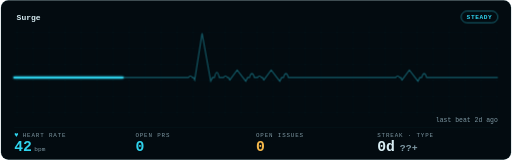
t = 0.00 s
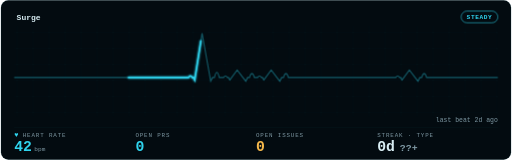
t = 1.54 s
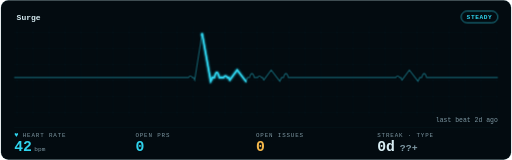
t = 3.08 s
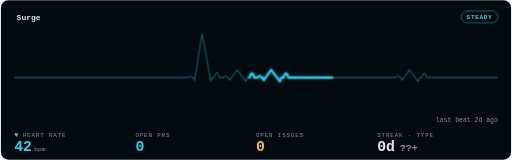
t = 4.62 s
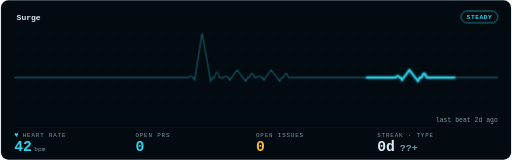
t = 6.55 s
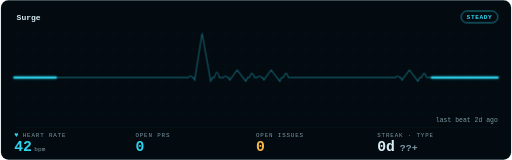
t = 7.70 s

The animated SVG that drew these frames (rendered in a browser with its animation timeline set to each time). Animation: 5 CSS @keyframes rules; frames cover the first 7.70 s, repeats indefinitely.

<svg xmlns="http://www.w3.org/2000/svg" width="100%"
     viewBox="0 0 830 260" role="img" aria-labelledby="gp-title gp-desc">
  <title id="gp-title">LowEntropyy/Surge's pulse — 42 bpm (steady)</title>
  <desc id="gp-desc">GitHub activity heartbeat for @LowEntropyy/Surge: 2 contributions this week, 61 in the last year.</desc>
  <style>.gp-trail{animation:gp-sweep 8.6s linear infinite}
       .gp-sweep{animation:gp-sweep 8.6s linear infinite}
       .gp-grid-pulse{animation:gp-grid-breathe 15.4s ease-in-out infinite}
       .gp-pill-pulse{animation:gp-pill-breathe 4.8s ease-in-out infinite}
       .gp-heart{animation:gp-thump 1.65s ease-in-out infinite;transform-origin:center;transform-box:fill-box}
       .gp-dot{animation:gp-blink 1.8s ease-in-out infinite}
       @keyframes gp-sweep{from{stroke-dashoffset:1000}to{stroke-dashoffset:0}}
       @keyframes gp-grid-breathe{0%,100%{opacity:.72}50%{opacity:.96}}
       @keyframes gp-pill-breathe{0%,100%{opacity:.72}50%{opacity:1}}
       @keyframes gp-thump{0%,100%{transform:scale(1)}20%{transform:scale(1.12)}40%{transform:scale(1)}}
       @keyframes gp-blink{50%{opacity:.25}}@media (prefers-reduced-motion:reduce){*{animation:none !important}}</style>
  <defs>
    
    <filter id="gp-glow" x="-20%" y="-40%" width="140%" height="180%">
      <feGaussianBlur stdDeviation="1.7" result="b"/>
      <feMerge><feMergeNode in="b"/><feMergeNode in="SourceGraphic"/></feMerge>
    </filter>
    <pattern id="gp-grid" width="26" height="26" patternUnits="userSpaceOnUse">
      <path d="M26 0H0V26" fill="none" stroke="rgba(47,212,238,0.09)" stroke-width="1"/>
    </pattern>
  </defs>

  <rect x="0.5" y="0.5" width="829" height="259"
        rx="12" fill="#030B10" stroke="rgba(47,212,238,0.09)"/>
  <rect x="22" y="42" width="786" height="148" fill="url(#gp-grid)" opacity="0.9" class="gp-grid-pulse"/>

  <text x="26" y="32" font-family="ui-monospace,'SF Mono','Cascadia Code',Menlo,Consolas,monospace" font-size="13"
        font-weight="600" fill="#D9EEF4">Surge</text>

  <rect class="gp-pill-pulse" x="748.4" y="18" width="59.6" height="19"
        rx="9.5" fill="none" stroke="#2FD4EE" opacity="0.85"/>
  <text x="778.2" y="31" text-anchor="middle"
        font-family="ui-monospace,'SF Mono','Cascadia Code',Menlo,Consolas,monospace" font-size="10" font-weight="600"
        fill="#2FD4EE" letter-spacing="1">STEADY</text>
  
  <line x1="22" y1="207" x2="808" y2="207" stroke="rgba(47,212,238,0.09)" stroke-width="1" opacity="0.55"/>
  <line x1="22" y1="126" x2="808" y2="126"
        stroke="rgba(47,212,238,0.09)" stroke-width="1" opacity="0.25"/>
  <path d="M22 126 h56.143 h56.143 h56.143 h56.143 h56.143 h2.637 q3 -5.5 6 0 h2 l2 4 l12 -76 l14 78 l3 -6 h3 q4 -17 8 0 h3.505 h3.505 q3 -5.5 6 0 h2 l2 4 l12 -16.342 l14 18.342 l3 -6 h3 q4 -13.277 8 0 h2.637 h2.637 q3 -5.5 6 0 h2 l2 4 l12 -16.342 l14 18.342 l3 -6 h3 q4 -13.277 8 0 h3.505 h56.143 h56.143 h56.143 h2.637 q3 -5.5 6 0 h2 l2 4 l12 -16.342 l14 18.342 l3 -6 h3 q4 -13.277 8 0 h3.505 h56.143 h56.143 H808" fill="none" stroke="#2FD4EE" stroke-width="1.8" opacity="0.40"/>
       <path class="gp-trail" d="M22 126 h56.143 h56.143 h56.143 h56.143 h56.143 h2.637 q3 -5.5 6 0 h2 l2 4 l12 -76 l14 78 l3 -6 h3 q4 -17 8 0 h3.505 h3.505 q3 -5.5 6 0 h2 l2 4 l12 -16.342 l14 18.342 l3 -6 h3 q4 -13.277 8 0 h2.637 h2.637 q3 -5.5 6 0 h2 l2 4 l12 -16.342 l14 18.342 l3 -6 h3 q4 -13.277 8 0 h3.505 h56.143 h56.143 h56.143 h2.637 q3 -5.5 6 0 h2 l2 4 l12 -16.342 l14 18.342 l3 -6 h3 q4 -13.277 8 0 h3.505 h56.143 h56.143 H808" pathLength="1000" fill="none"
             stroke="#2FD4EE" stroke-width="4.0" stroke-linecap="round"
             stroke-dasharray="170 830" opacity="0.07" filter="url(#gp-glow)"/>
       <path class="gp-sweep" d="M22 126 h56.143 h56.143 h56.143 h56.143 h56.143 h2.637 q3 -5.5 6 0 h2 l2 4 l12 -76 l14 78 l3 -6 h3 q4 -17 8 0 h3.505 h3.505 q3 -5.5 6 0 h2 l2 4 l12 -16.342 l14 18.342 l3 -6 h3 q4 -13.277 8 0 h2.637 h2.637 q3 -5.5 6 0 h2 l2 4 l12 -16.342 l14 18.342 l3 -6 h3 q4 -13.277 8 0 h3.505 h56.143 h56.143 h56.143 h2.637 q3 -5.5 6 0 h2 l2 4 l12 -16.342 l14 18.342 l3 -6 h3 q4 -13.277 8 0 h3.505 h56.143 h56.143 H808" pathLength="1000" fill="none"
             stroke="#2FD4EE" stroke-width="2.6" stroke-linecap="round"
             stroke-dasharray="170 830" filter="url(#gp-glow)"/>
  
  
  
  <text x="36" y="222" font-family="ui-monospace,'SF Mono','Cascadia Code',Menlo,Consolas,monospace" font-size="9.5"
           letter-spacing="1.4" fill="#7E98A3">HEART RATE</text>
       <text class="gp-heart" x="22" y="222" font-family="ui-monospace,'SF Mono','Cascadia Code',Menlo,Consolas,monospace"
           font-size="11.5" fill="#2FD4EE">♥</text>
       <text x="22" y="246" font-family="ui-monospace,'SF Mono','Cascadia Code',Menlo,Consolas,monospace" font-size="24"
           font-weight="700" fill="#2FD4EE">42<tspan font-size="10"
           font-weight="400" fill="#7E98A3" dx="4">bpm</tspan></text>
       <text x="219" y="222" font-family="ui-monospace,'SF Mono','Cascadia Code',Menlo,Consolas,monospace" font-size="9.5"
           letter-spacing="1.4" fill="#7E98A3">OPEN PRS</text>
       <text x="219" y="246" font-family="ui-monospace,'SF Mono','Cascadia Code',Menlo,Consolas,monospace" font-size="24"
           font-weight="700" fill="#2FD4EE">0</text>
       <text x="415" y="222" font-family="ui-monospace,'SF Mono','Cascadia Code',Menlo,Consolas,monospace" font-size="9.5"
           letter-spacing="1.4" fill="#7E98A3">OPEN ISSUES</text>
       <text x="415" y="246" font-family="ui-monospace,'SF Mono','Cascadia Code',Menlo,Consolas,monospace" font-size="24"
           font-weight="700" fill="#F5B84B">0</text>
       <text x="612" y="222" font-family="ui-monospace,'SF Mono','Cascadia Code',Menlo,Consolas,monospace" font-size="9.5"
           letter-spacing="1.4" fill="#7E98A3">STREAK · TYPE</text>
       <text x="612" y="246" font-family="ui-monospace,'SF Mono','Cascadia Code',Menlo,Consolas,monospace" font-size="24"
           font-weight="700" fill="#D9EEF4">0d<tspan
           fill="#7E98A3" font-size="16" dx="8">??+</tspan></text>
  <text x="808" y="198" text-anchor="end"
        font-family="ui-monospace,'SF Mono','Cascadia Code',Menlo,Consolas,monospace" font-size="10.5" fill="#7E98A3"
        >last beat 2d ago</text>
  
  
</svg>
